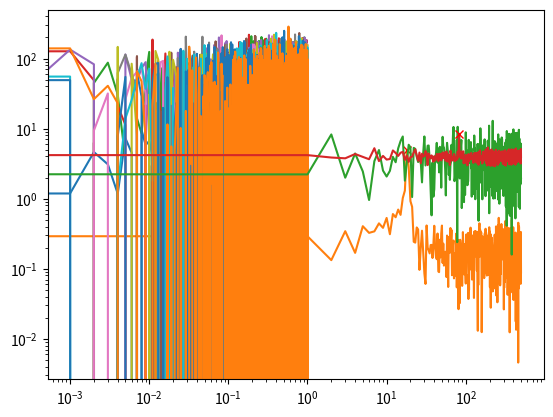

Here is the Python script that generated this plot:
import numpy as np 
import matplotlib.pyplot as plt
fsample = 1000 # 1 kHz 
tsample = 1 / fsample
time = np.arange(0, 1, tsample)
frequency = np.random.uniform(0.1, 100)
amplitude = np.random.uniform(0.1, 10)
delta = 0
x = amplitude * np.sin(2 * np.pi * time * frequency + delta)
noise = 0.5 * amplitude * np.random.normal(0, 1, len(time))
x += noise
del frequency, amplitude

plt.plot(time, x)

N = len(x)
f = np.fft.fftfreq(N, d = tsample)
y = np.fft.fft(x)
y = np.abs(y) / N
f, y = f[:N // 2], y[:N // 2] * 2

# find peaks: simple method 
max_index, min_index = np.argmax(y), np.argmin(y) 
print(f'Amplitude: {y[max_index] - y[min_index]}')
print(f'Frequency: {f[max_index]}')

plt.plot(f, y)
plt.plot(f[max_index], y[max_index], 'xr')
plt.loglog()

import numpy as np 
import matplotlib.pyplot as plt
fsample = 1000 # 1 kHz 
tsample = 1 / fsample
time = np.arange(0, 1, tsample)
frequency = np.random.uniform(0.1, 100)
amplitude = np.random.uniform(0.1, 10)
xs = []
for delta in np.random.uniform(-np.pi, np.pi, 20):
    x = amplitude * np.sin(2 * np.pi * time * frequency + delta)
    noise = 10 * amplitude * np.random.normal(0, 1, len(time))
    x += noise
    xs.append(x)
del frequency, amplitude

[plt.plot(time, x) for x in xs[::2]];

ys = []
N = len(x)
f = np.fft.fftfreq(N, d = tsample)
f = f[:N // 2]
for x in xs:
    y = np.fft.fft(x)
    y = np.abs(y) / N
    y = y[:N // 2] * 2
    ys.append(y)

y_avg = np.mean(ys, axis = 0)

max_index = np.argmax(y_avg) 
print(f'Amplitude: {y_avg[max_index]}')
print(f'Frequency: {f[max_index]}')

plt.plot(f, ys[0])
plt.plot(f, y_avg)
plt.plot(f[max_index], y_avg[max_index], 'xr')
plt.loglog()





